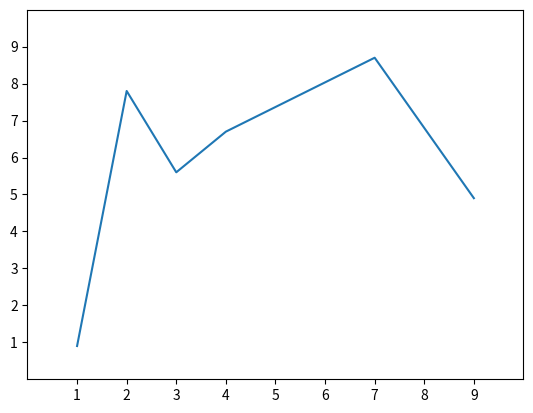

Source code (Python):
# %% md
# # Plot Data
# A simple matplotlib and numpy based python code to quickly plot 2D data
# ### v1.0

# %% imports
import matplotlib.pyplot as plt
import numpy as np

# %% function creation
x=(1, 2, 3, 4, 7, 9)
y=(0.9, 7.8, 5.6, 6.7, 8.7, 4.9)

# %% plot
fig, ax=plt.subplots()
ax.plot(x, y)

# %% grid setup
ax.set(xlim=(0,10), xticks=np.arange(1,10), ylim=(0,10), yticks=np.arange(1,10))

# %% display the plot
plt.show()
